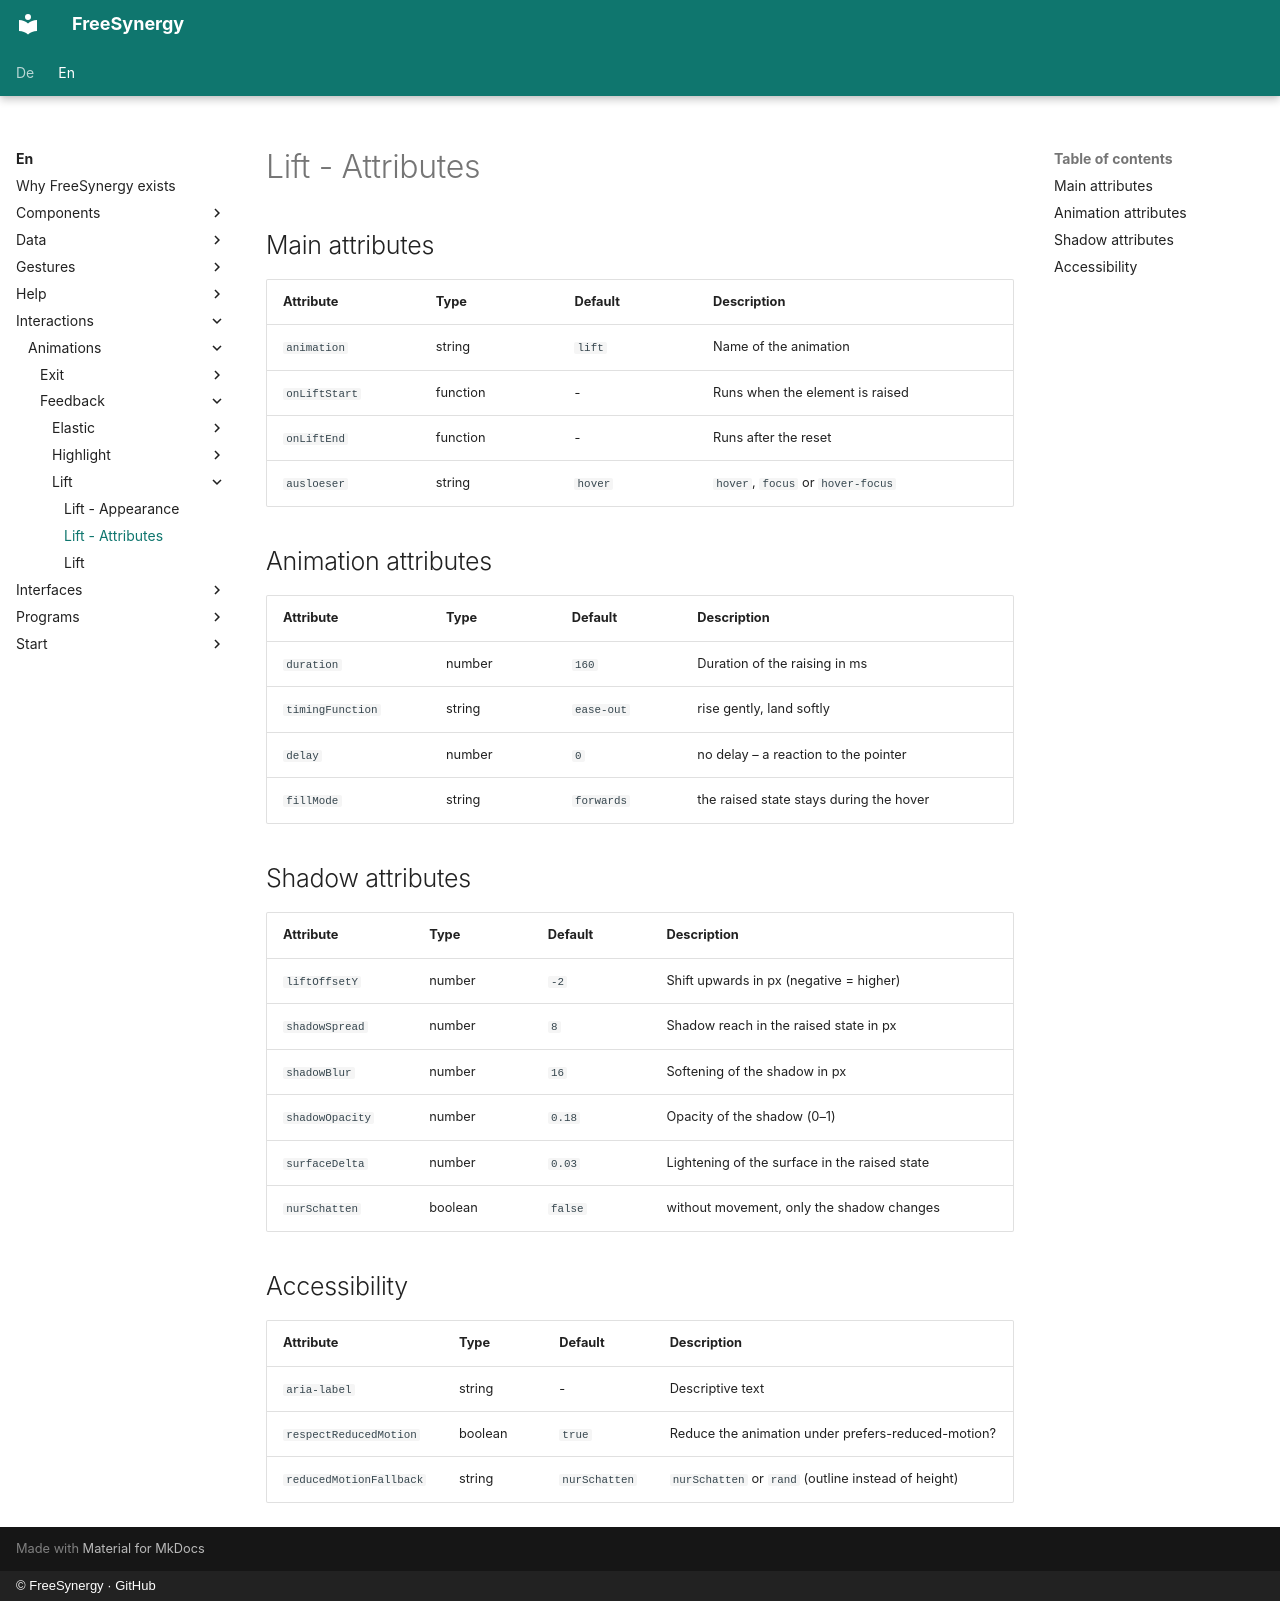

repository: FreeSynergy/fs-documentation · page: en/interactions/animations/feedback/lift/attributes/index.html · generator: mkdocs · copyright: © FreeSynergy · GitHub

# Lift - Attributes

## Main attributes

| Attribute | Type | Default | Description |
|-----------|------|---------|-------------|
| `animation` | string | `lift` | Name of the animation |
| `onLiftStart` | function | - | Runs when the element is raised |
| `onLiftEnd` | function | - | Runs after the reset |
| `ausloeser` | string | `hover` | `hover`, `focus` or `hover-focus` |

## Animation attributes

| Attribute | Type | Default | Description |
|-----------|------|---------|-------------|
| `duration` | number | `160` | Duration of the raising in ms |
| `timingFunction` | string | `ease-out` | rise gently, land softly |
| `delay` | number | `0` | no delay – a reaction to the pointer |
| `fillMode` | string | `forwards` | the raised state stays during the hover |

## Shadow attributes

| Attribute | Type | Default | Description |
|-----------|------|---------|-------------|
| `liftOffsetY` | number | `-2` | Shift upwards in px (negative = higher) |
| `shadowSpread` | number | `8` | Shadow reach in the raised state in px |
| `shadowBlur` | number | `16` | Softening of the shadow in px |
| `shadowOpacity` | number | `0.18` | Opacity of the shadow (0–1) |
| `surfaceDelta` | number | `0.03` | Lightening of the surface in the raised state |
| `nurSchatten` | boolean | `false` | without movement, only the shadow changes |

## Accessibility

| Attribute | Type | Default | Description |
|-----------|------|---------|-------------|
| `aria-label` | string | - | Descriptive text |
| `respectReducedMotion` | boolean | `true` | Reduce the animation under prefers-reduced-motion? |
| `reducedMotionFallback` | string | `nurSchatten` | `nurSchatten` or `rand` (outline instead of height) |
